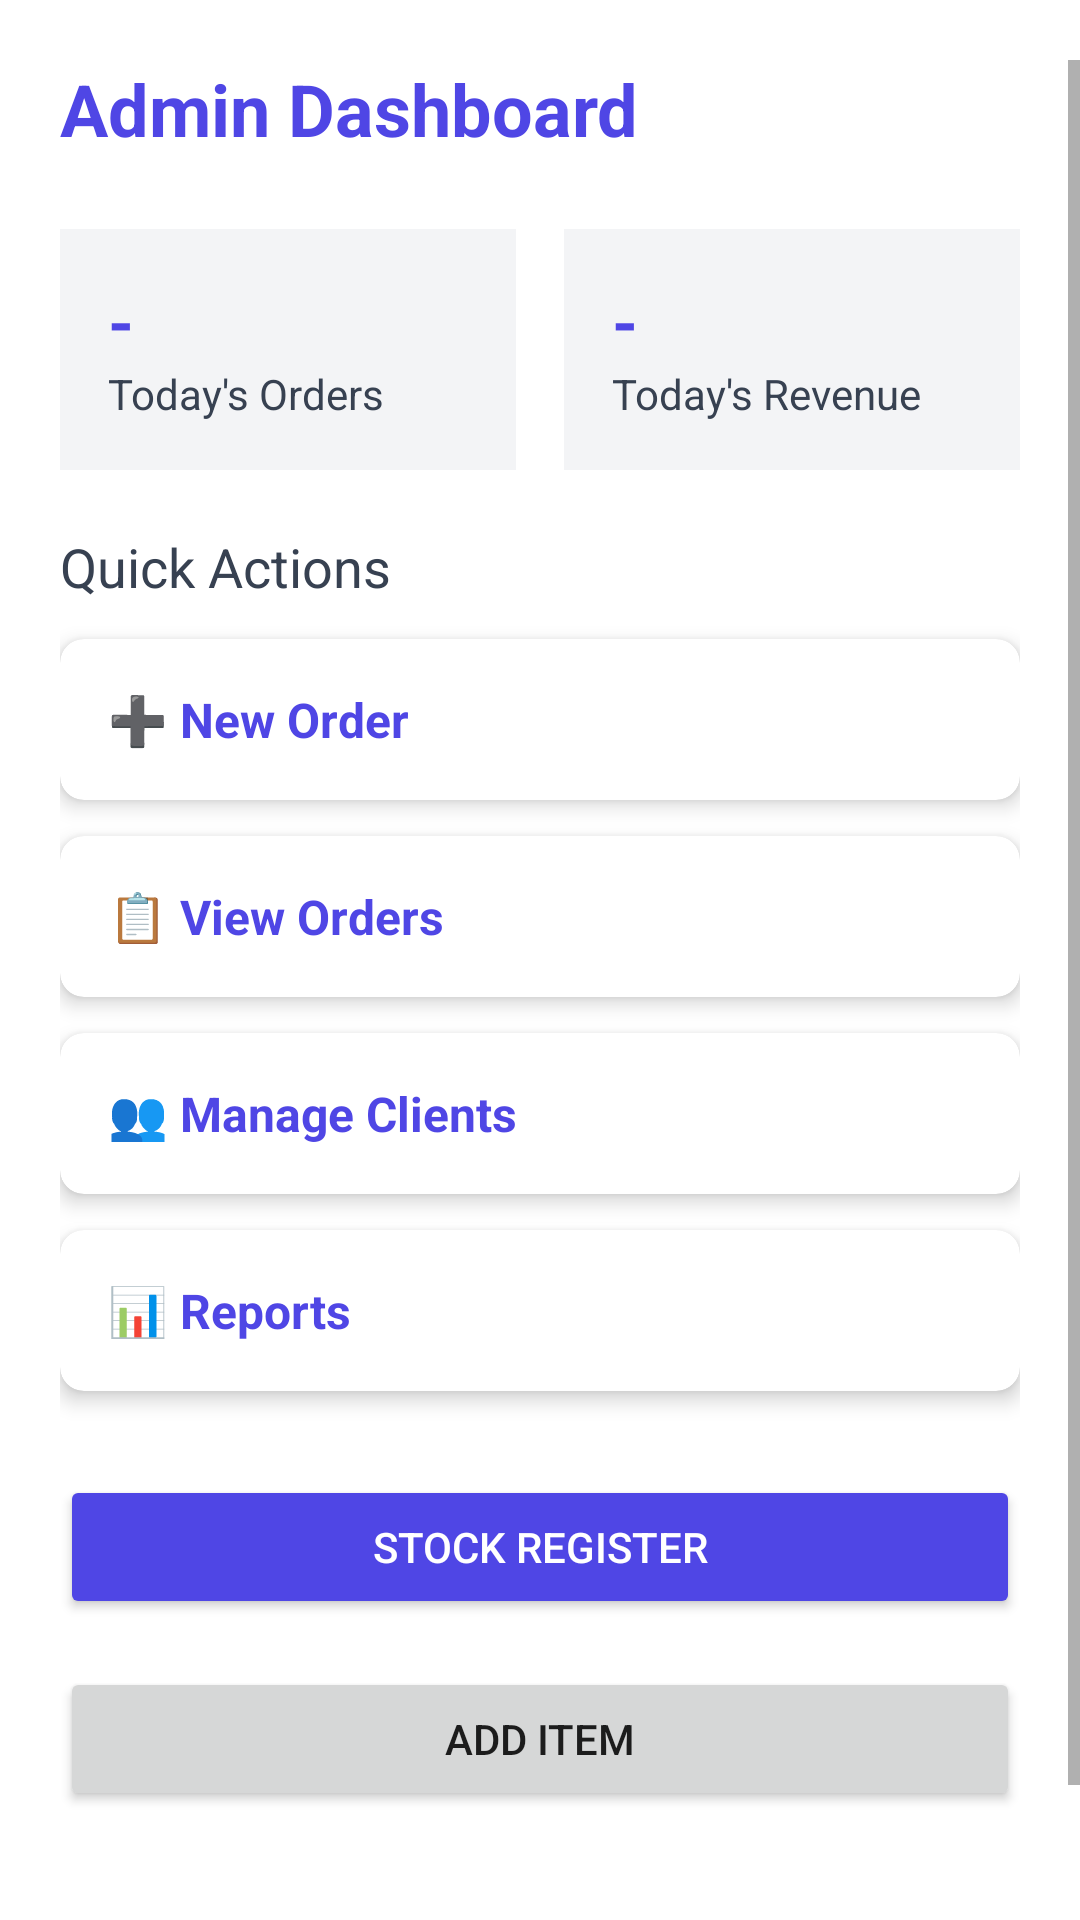

Android layout source for this screen:
<!-- AndroidManifest.xml: application theme Theme.TestOrder -->
<!-- res/layout/activity_admin_dashboard.xml -->
<?xml version="1.0" encoding="utf-8"?>
<ScrollView xmlns:android="http://schemas.android.com/apk/res/android"
    xmlns:app="http://schemas.android.com/apk/res-auto"
    android:background="@color/white"
    android:layout_width="match_parent"
    android:layout_height="match_parent"
    android:paddingLeft="0dp"
    android:paddingRight="0dp"
    android:paddingTop="20dp"
    android:paddingBottom="20dp"
    android:fillViewport="true">

    <LinearLayout
        android:layout_width="match_parent"
        android:layout_height="wrap_content"
        android:paddingLeft="20dp"
        android:paddingRight="20dp"
        android:paddingTop="0dp"
        android:paddingBottom="0dp"
        android:orientation="vertical">

        
        <TextView
            android:text="Admin Dashboard"
            android:textSize="24sp"
            android:textStyle="bold"
            android:textColor="@color/primary"
            android:layout_marginBottom="24dp"
            android:layout_width="wrap_content"
            android:layout_height="wrap_content" />

        
        <LinearLayout
            android:layout_width="match_parent"
            android:layout_height="wrap_content"
            android:orientation="horizontal"
            android:weightSum="2"
            android:layout_marginBottom="20dp">

            <LinearLayout
                android:layout_weight="1"
                android:layout_marginEnd="8dp"
                android:padding="16dp"
                android:orientation="vertical"
                android:background="@color/light_gray"
                android:layout_width="0dp"
                android:layout_height="wrap_content">

                <TextView
                    android:text="-"
                    android:textSize="22sp"
                    android:textStyle="bold"
                    android:textColor="@color/primary"
                    android:layout_width="wrap_content"
                    android:layout_height="wrap_content" />

                <TextView
                    android:text="Today's Orders"
                    android:textSize="14sp"
                    android:textColor="@color/gray_800"
                    android:layout_width="wrap_content"
                    android:layout_height="wrap_content" />
            </LinearLayout>

            <LinearLayout
                android:layout_weight="1"
                android:layout_marginStart="8dp"
                android:padding="16dp"
                android:orientation="vertical"
                android:background="@color/light_gray"
                android:layout_width="0dp"
                android:layout_height="wrap_content">

                <TextView
                    android:text="-"
                    android:textSize="22sp"
                    android:textStyle="bold"
                    android:textColor="@color/primary"
                    android:layout_width="wrap_content"
                    android:layout_height="wrap_content" />

                <TextView
                    android:text="Today's Revenue"
                    android:textSize="14sp"
                    android:textColor="@color/gray_800"
                    android:layout_width="wrap_content"
                    android:layout_height="wrap_content" />
            </LinearLayout>
        </LinearLayout>

        
        <TextView
            android:text="Quick Actions"
            android:textSize="18sp"
            android:textColor="@color/gray_800"
            android:layout_marginBottom="12dp"
            android:layout_width="wrap_content"
            android:layout_height="wrap_content" />

        

        <com.google.android.material.card.MaterialCardView
            android:id="@+id/actionNewOrder"
            android:layout_width="match_parent"
            android:layout_height="wrap_content"
            android:layout_marginBottom="12dp"
            app:cardCornerRadius="8dp"
            app:cardElevation="4dp"
            android:clickable="true"
            android:focusable="true">

            <LinearLayout
                android:padding="16dp"
                android:orientation="horizontal"
                android:gravity="center_vertical"
                android:layout_width="match_parent"
                android:layout_height="wrap_content">
                <TextView
                    android:text="➕ New Order"
                    android:textSize="16sp"
                    android:textColor="@color/primary"
                    android:textStyle="bold"
                    android:layout_width="wrap_content"
                    android:layout_height="wrap_content" />
            </LinearLayout>
        </com.google.android.material.card.MaterialCardView>

        <com.google.android.material.card.MaterialCardView
            android:id="@+id/actionViewOrders"
            android:layout_width="match_parent"
            android:layout_height="wrap_content"
            android:layout_marginBottom="12dp"
            app:cardCornerRadius="8dp"
            app:cardElevation="4dp"
            android:clickable="true"
            android:focusable="true">

            <LinearLayout
                android:padding="16dp"
                android:orientation="horizontal"
                android:gravity="center_vertical"
                android:layout_width="match_parent"
                android:layout_height="wrap_content">
                <TextView
                    android:text="📋 View Orders"
                    android:textSize="16sp"
                    android:textColor="@color/primary"
                    android:textStyle="bold"
                    android:layout_width="wrap_content"
                    android:layout_height="wrap_content" />
            </LinearLayout>
        </com.google.android.material.card.MaterialCardView>

        <com.google.android.material.card.MaterialCardView
            android:id="@+id/actionClients"
            android:layout_width="match_parent"
            android:layout_height="wrap_content"
            android:layout_marginBottom="12dp"
            app:cardCornerRadius="8dp"
            app:cardElevation="4dp"
            android:clickable="true"
            android:focusable="true">

            <LinearLayout
                android:padding="16dp"
                android:orientation="horizontal"
                android:gravity="center_vertical"
                android:layout_width="match_parent"
                android:layout_height="wrap_content">
                <TextView
                    android:text="👥 Manage Clients"
                    android:textSize="16sp"
                    android:textColor="@color/primary"
                    android:textStyle="bold"
                    android:layout_width="wrap_content"
                    android:layout_height="wrap_content" />
            </LinearLayout>
        </com.google.android.material.card.MaterialCardView>

        <com.google.android.material.card.MaterialCardView
            android:id="@+id/actionReports"
            android:layout_width="match_parent"
            android:layout_height="wrap_content"
            android:layout_marginBottom="12dp"
            app:cardCornerRadius="8dp"
            app:cardElevation="4dp"
            android:clickable="true"
            android:focusable="true">

            <LinearLayout
                android:padding="16dp"
                android:orientation="horizontal"
                android:gravity="center_vertical"
                android:layout_width="match_parent"
                android:layout_height="wrap_content">
                <TextView
                    android:text="📊 Reports"
                    android:textSize="16sp"
                    android:textColor="@color/primary"
                    android:textStyle="bold"
                    android:layout_width="wrap_content"
                    android:layout_height="wrap_content" />
            </LinearLayout>
        </com.google.android.material.card.MaterialCardView>

        
        <Button
            android:id="@+id/btnStockRegister"
            android:layout_width="match_parent"
            android:layout_height="wrap_content"
            android:text="Stock Register"
            android:layout_marginTop="16dp"
            android:backgroundTint="@color/primary"
            android:textColor="@android:color/white" />

        
        <Button
            android:id="@+id/btnAddItem"
            android:layout_width="match_parent"
            android:layout_height="wrap_content"
            android:text="Add Item"
            android:layout_marginTop="16dp" />

        
        <Button
            android:id="@+id/btnBackup"
            android:layout_width="match_parent"
            android:layout_height="wrap_content"
            android:text="Backup Database"
            style="@style/Widget.AppCompat.Button.Colored"
            android:layout_marginTop="16dp" />

    </LinearLayout>
</ScrollView>
<!-- resources referenced by this layout -->
<resources>
  <color name="gray_800">#374151</color>
  <color name="light_gray">#f3f4f6</color>
  <color name="primary">#4f46e5</color>
  <color name="white">#FFFFFFFF</color>
  <style name="Theme.TestOrder" parent="Theme.MaterialComponents.DayNight.DarkActionBar">
          
          <item name="colorPrimary">@color/primary</item>
          <item name="colorPrimaryVariant">@color/secondary</item>
          <item name="colorOnPrimary">@color/white</item>
          <item name="colorSecondary">@color/secondary</item>
          <item name="colorOnSecondary">@color/white</item>
          <item name="android:statusBarColor">@color/primary</item>
      </style>
  <color name="secondary">#7c3aed</color>
</resources>
